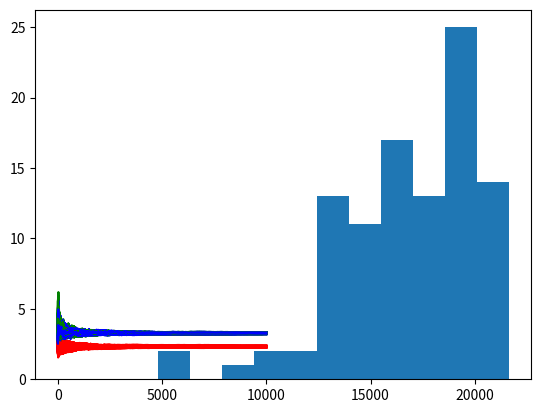

Reproduce this figure in Python.
import math
import random

import matplotlib.pyplot as plt


def B(alpha, beta):
    return math.gamma(alpha) * math.gamma(beta) / math.gamma(alpha + beta)


def beta_pdf(x, alpha, beta):
    if x < 0 or x > 1:
        return 0
    return x ** (alpha - 1) * (1 - x) ** (beta - 1) / B(alpha, beta)


def center(alpha, beta):
    return alpha / (alpha + beta)


def beta_pdf_array(alpha, beta, count):
    x_ = [x for x in range(0, count)]
    return x_, [beta_pdf(x / count, alpha, beta) for x in x_]


# x, y = beta_pdf_array(1, 1, 100)
# plt.plot(x, y, color="red")

# x, y = beta_pdf_array(1.2, 1.2, 100)
# plt.plot(x, y, color="blue")

# x, y = beta_pdf_array(10, 10, 100)
# plt.plot(x, y, color="magenta")

# x, y = beta_pdf_array(7, 3, 100)
# plt.plot(x, y, color="green")

# plt.show()

# 1x2 market -> start with a probability of equal opportunity,

# payout = 1 / (1/away + 1/draw + 1/away)
# normalizing_factor = 1 / payout
# normalized_odds = [away * norm_factor, ...]
# probabilities = [1/normalized_odds, ...]

def payout(odds):
    ret = 1 / sum([1.0 / o for o in odds])
    assert (ret <= 1)
    return ret


def normalize_odds(odds) -> list:
    norm = 1 / payout(odds)
    return [o * norm for o in odds]


def probabilities_from_normalzed_odds(odds) -> list:
    return [1 / o for o in odds]


def prob_1x2(_home_odds, _draw_odds, _away_odds) -> list:
    norm_odds = normalize_odds([_home_odds, _draw_odds, _away_odds])
    return probabilities_from_normalzed_odds(norm_odds)


def normalize(lst) -> list:
    s = sum(lst)
    r = [l * 1 / s for l in lst]
    return r


def probabilities_to_odds(probs: list, set_payout: float):
    probs = normalize([x if x > 0.1 else 0.1 for x in probs])
    return [set_payout / p for p in probs]


def fmt_f(x: float) -> str:
    return "{:.2f}".format(x)


def fmt_list_f(l: list) -> str:
    return "[" + ", ".join([fmt_f(x) for x in l]) + "]"


#### place bet functions
def place_bet_random(max_bet):
    """Places a random bet, with probabilities of placing the bet for each outcome
    hardcoded in the first line of the function"""

    bet_probabilities = normalize([0.5, 0.3, 0.3])

    for i in range(0, number_of_bets):
        money = random.random() * max_bet()
        bet = [0, 0, 0]

        # bet according to local preferences
        f = random.random()

        if f < bet_probabilities[0]:
            yield [money, 0, 0]
        elif f < bet_probabilities[0] + bet_probabilities[1]:
            yield [0, money, 0]
        else:
            yield [0, 0, money]


def place_bet_max_stake(max_bet):
    """Places a bet on the highest stake"""

    for i in range(0, number_of_bets):
        bet = [0, 0, 0]
        ix = odds_evolution[-1].index(max(odds_evolution[-1]))
        bet[ix] = max_bet()
        yield bet


def place_bet_diverse(max_bet=lambda: 100.0):
    """ A combination of the strategies above, with a probability of 1/20 to place bet on the max stake"""

    pbms = place_bet_max_stake(max_bet)
    pbr = place_bet_random(max_bet)

    for i in range(0, number_of_bets):

        if random.randint(0, 20) == 0:
            yield pbms.__next__()
        else:
            yield pbr.__next__()


def plot_odds_evolution(odds_evolution):
    h = [x[0] for x in odds_evolution]
    d = [x[1] for x in odds_evolution]
    a = [x[2] for x in odds_evolution]
    plt.plot(range(0, len(h)), h, color="red")
    plt.plot(range(0, len(h)), d, color="green")
    plt.plot(range(0, len(h)), a, color="blue")
    plt.show()


##### SIMULATION; repeat the experiment 100 times

table_results = []  # for analysis at the end

for _ in range(0, 100):

    # initial odds
    # place bets
    # next results

    # parameters
    total_market_risk = 1000  # monetary units
    total_deposits = 0

    home_odds = 2.5
    draw_odds = 3.5
    away_odds = 2.8

    confidence_factor = 1

    set_payout = payout([home_odds, draw_odds, away_odds])
    initial_probabilities = prob_1x2(home_odds, draw_odds, away_odds)

    # simulation
    payments_per_outcome = [0, 0, 0]
    number_of_bets = 10000

    probabilities = initial_probabilities
    alpha_beta = [(p, (total_market_risk * confidence_factor - p))
                  for p in [i * total_market_risk * confidence_factor for i in initial_probabilities]]

    odds_evolution = []

    # print initial offering:
    print(probabilities_to_odds(probabilities, set_payout))


    def accept_bet_risk(bet, probabilities):
        global payments_per_outcome
        global total_deposits
        global alpha_beta

        assert (0.999 < sum(probabilities) < 1.001)
        assert (sum(bet) == max(bet) and min(bet) == 0)  # just one is > 0

        total_deposits += max(bet)

        payment_per_bet = [pto * b for pto, b in zip(probabilities_to_odds(probabilities, set_payout), bet)]
        total_payment_per_outcome = [ppo + ppb for ppo, ppb in zip(payments_per_outcome, payment_per_bet)]

        # because we talk about mutually exclusive events:
        exposure = total_deposits - max(total_payment_per_outcome)

        if (exposure < -total_market_risk):
            print("Bet Not Accepted" + str(bet))
            return  # do not update the payments
        elif (exposure > 0):
            print("ooops, we are in minus")

        payments_per_outcome = total_payment_per_outcome
        return


    # main service
    odds_evolution.append(probabilities_to_odds(probabilities, set_payout))
    # for bet in place_bet_diverse(lambda: min((total_market_risk + total_deposits) * 1 / 100, 100)):
    for bet in place_bet_diverse():
        accept_bet_risk(bet, probabilities)

        # 0. do not adjust odds

        # 1. bayesian learning -> assumes players are smart and place bet according to best win * prob result
        alpha_beta = [(alpha + r, beta + max(bet) - r) for (alpha, beta), r in zip(alpha_beta, bet)]
        probabilities = normalize([center(alpha, beta) for alpha, beta in alpha_beta])

        # 2. look only at the final pool
        # probabilities = normalize(payments_per_outcome)

        # 3. increase artificially the odds on lower probability outcome to draw money there
        # diff = max(probabilities) - min(probabilities)
        # probabilities = normalize([p - diff if p - diff > 0.01 else 0.01 for p in probabilities])

        odds_evolution.append(probabilities_to_odds(probabilities, set_payout))

    ######

    result = lambda: None
    result.worst_case_profit = total_deposits - max(payments_per_outcome)
    result.profit_per_each_outcome = [total_deposits - x for x in payments_per_outcome]
    result.total_deposits = total_deposits
    result.percentage_profit = result.worst_case_profit * 100 / result.total_deposits
    result.final_odds = odds_evolution[-1]

    table_results.append(result)

    print("Worst case scenario profit: " + fmt_f(result.worst_case_profit))
    print("Profit per each outcome: " + fmt_list_f(result.profit_per_each_outcome))
    print("Total deposits: {:.1f} and profit: {:.2f}%".format(
        result.total_deposits,
        result.percentage_profit))

    print("Odds: " + fmt_list_f(result.final_odds))

    plot_odds_evolution(odds_evolution)

#####

# end statistics
import statistics as stats


def print_stats(str, lst: list):
    print(str + ": mean: {:.2f}, stddev: {:.2f}".format(stats.mean(lst), stats.stdev(lst)))


print_stats("Worst case profit: ", [x.worst_case_profit for x in table_results])
print("Min profit % of total stakes {:.2f}: ".format(
    sum([x.worst_case_profit for x in table_results]) * 100 / sum(x.total_deposits for x in table_results)))

plt.hist([x.worst_case_profit for x in table_results], 11)
plt.show()
